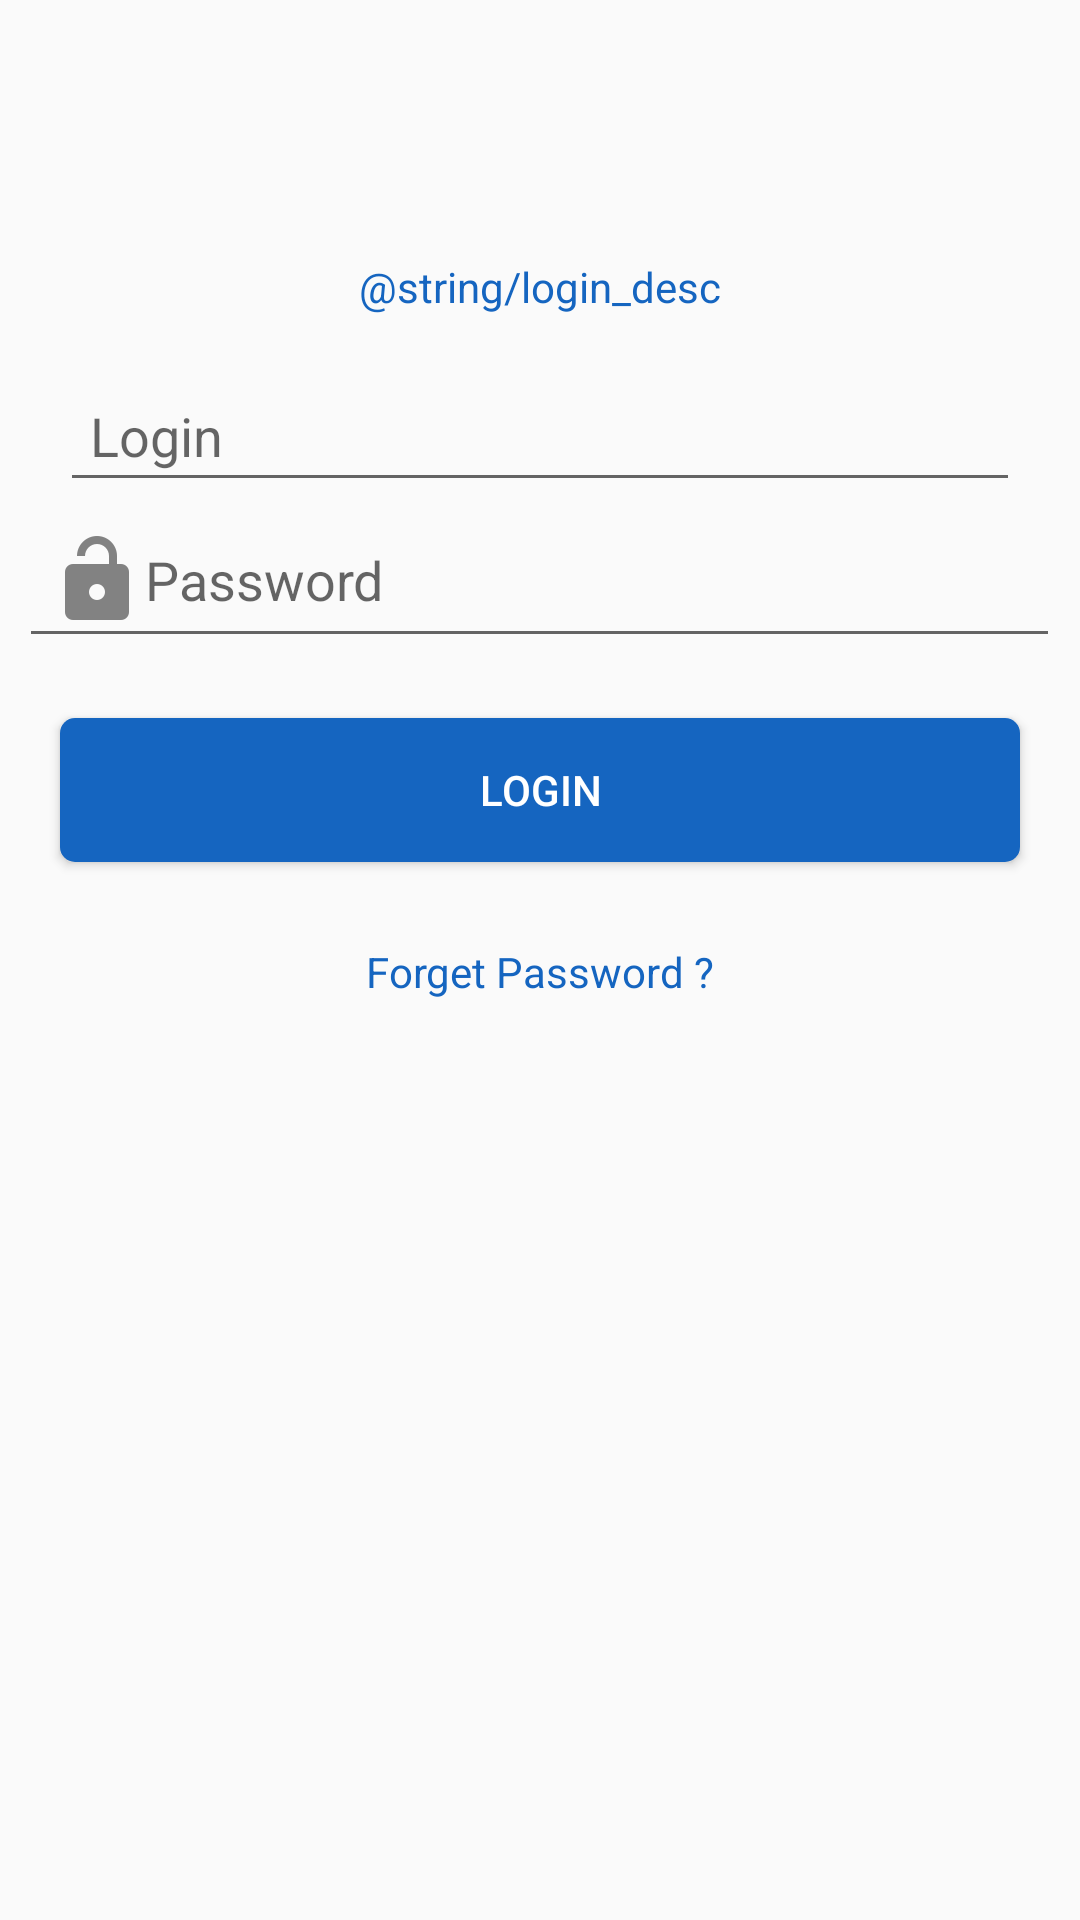

Write the Android layout XML for this screen, with the resource values it uses.
<!-- AndroidManifest.xml: application theme AppTheme -->
<!-- res/layout/activity_login.xml -->
<?xml version="1.0" encoding="utf-8"?>
<RelativeLayout xmlns:android="http://schemas.android.com/apk/res/android"
                android:layout_width="match_parent"
                android:layout_height="match_parent">

    <TextView
        android:text="@string/login_desc"
        android:layout_centerHorizontal="true"
        android:gravity="center"
        android:layout_marginTop="86dp"
        android:layout_marginLeft="20dp"
        android:layout_marginRight="20dp"
        android:layout_width="match_parent"
        android:layout_height="wrap_content"
        android:layout_alignParentTop="true"
        android:layout_alignParentStart="true"
        android:textColor="@color/colorPrimaryDark"
        android:id="@+id/desc_login"/>



    <EditText
        android:layout_width="match_parent"
        android:layout_height="wrap_content"
        android:layout_marginLeft="20dp"
        android:layout_marginRight="20dp"
        android:inputType="textPersonName"
        android:drawableLeft="@drawable/ic_account"
        android:hint="Login"
        android:padding="10dp"
        android:layout_below="@+id/desc_login"
        android:layout_alignParentStart="true"
        android:layout_marginTop="18dp"
        android:id="@+id/txtUsername"/>

    <EditText
        android:layout_width="match_parent"
        android:layout_height="wrap_content"
        android:layout_marginRight="20dp"
        android:layout_marginLeft="20dp"
        android:inputType="textPassword"
        android:padding="10dp"
        android:drawableLeft="@drawable/ic_lock_open"
        android:hint="Password"
        android:layout_centerHorizontal="true"
        android:layout_below="@+id/txtUsername"
        android:layout_marginEnd="13dp"
        android:id="@+id/txtpassword"/>

    <Button
        android:text="Login"
        android:layout_width="match_parent"
        android:layout_marginRight="20dp"
        android:layout_marginLeft="20dp"
        android:layout_height="wrap_content"
        android:background="@drawable/btn_save"
        android:textColor="@android:color/white"
        android:layout_below="@+id/txtpassword"
        android:layout_marginTop="20dp"
        android:id="@+id/btnConnect"/>

    <TextView
        android:text="Forget Password ?"
        android:layout_width="wrap_content"
        android:layout_height="wrap_content"
        android:textColor="@color/colorPrimaryDark"
        android:layout_marginTop="27dp"
        android:id="@+id/txtForgetPassword"
        android:layout_below="@+id/btnConnect"
        android:layout_centerHorizontal="true"/>


</RelativeLayout>
<!-- resources referenced by this layout -->
<resources>
  <color name="colorPrimaryDark">#1565c0</color>
  <!-- drawable btn_save (drawable) -->
  <?xml version="1.0" encoding="utf-8"?>
  <shape xmlns:android="http://schemas.android.com/apk/res/android"
       android:shape="rectangle">
  
      <corners android:radius="@dimen/dimen_1x"/>
      <solid android:color="@color/colorPrimaryDark"/>
  
  </shape>
  <!-- drawable ic_lock_open: png bitmap (drawable-hdpi, 828 bytes) -->
  <style name="AppTheme" parent="Theme.AppCompat.Light.DarkActionBar">
          
          <item name="colorPrimary">@color/colorPrimary</item>
          <item name="colorPrimaryDark">@color/colorPrimaryDark</item>
          <item name="colorAccent">@color/colorAccent</item>
          
  
      </style>
  <dimen name="dimen_1x">5dp</dimen>
  <color name="colorPrimary">#2196f3</color>
  <color name="colorAccent">#1a237e</color>
</resources>
